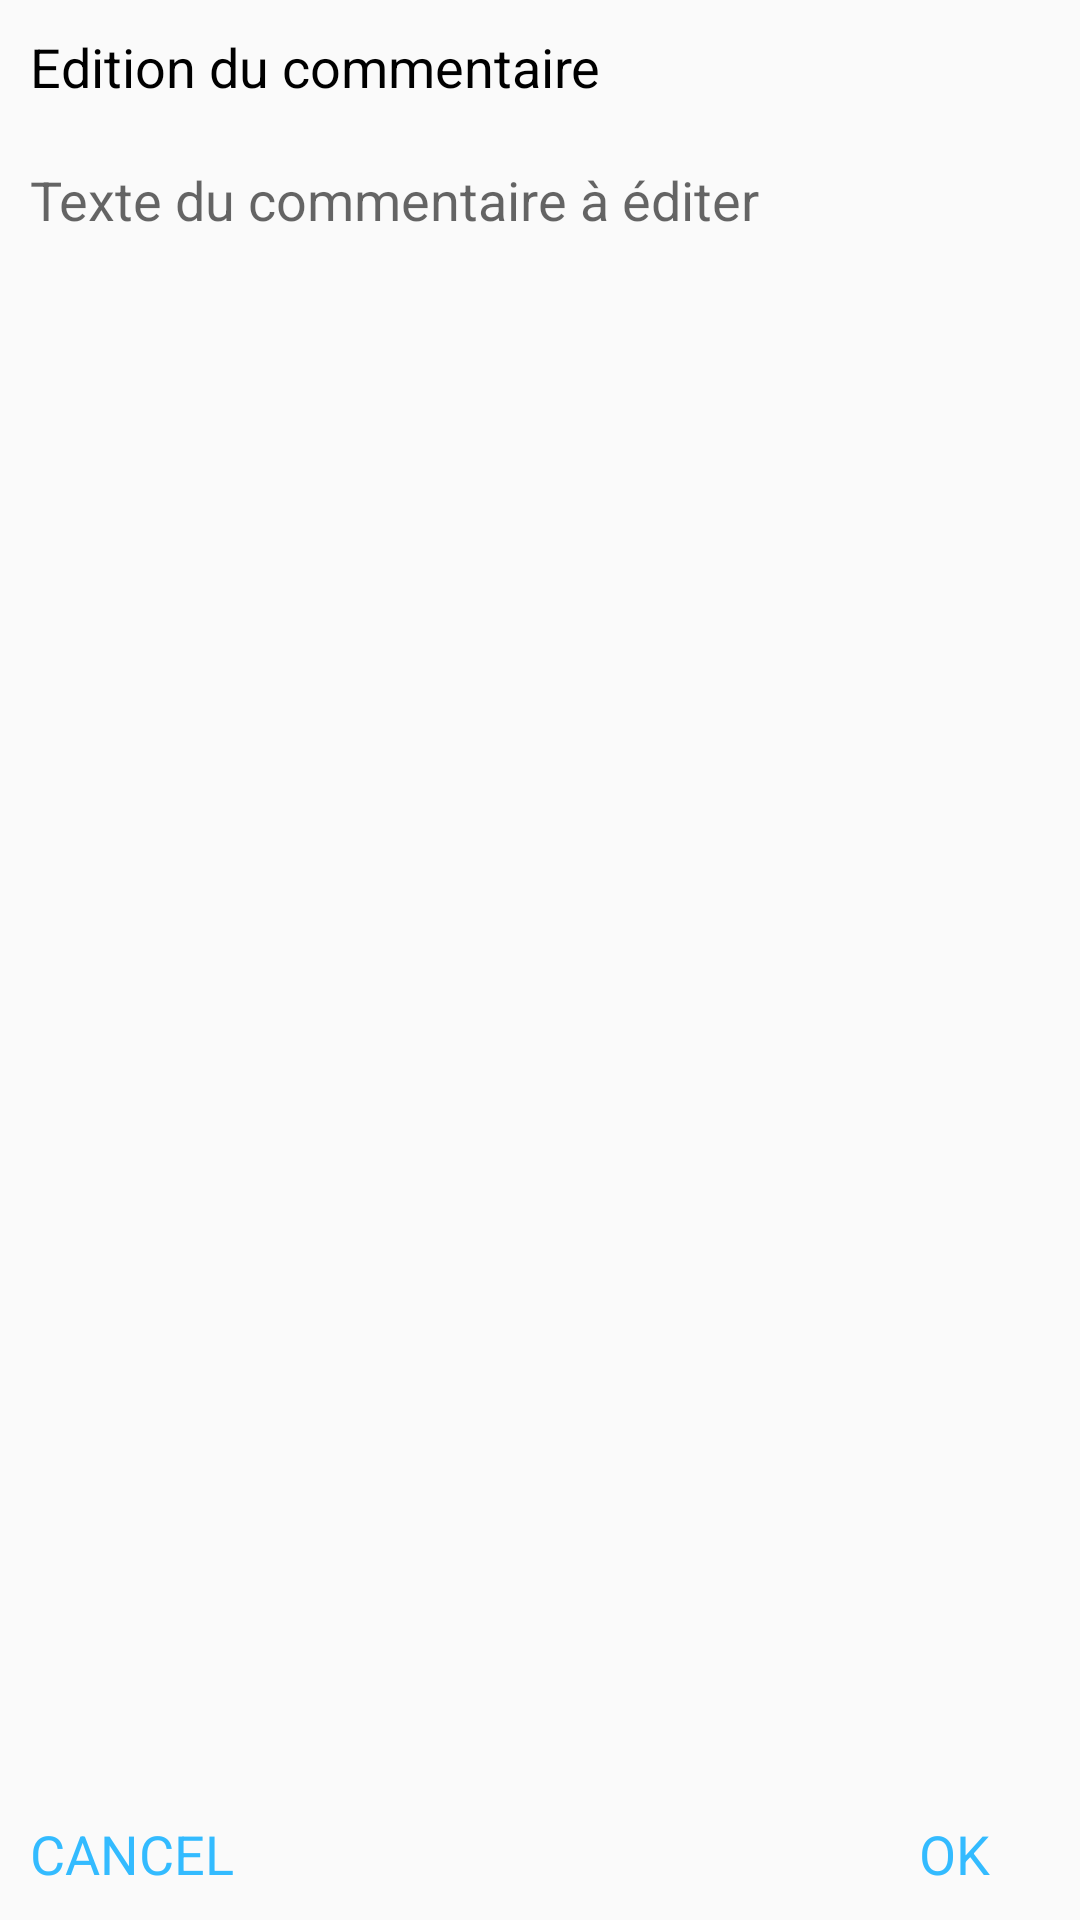

This screen was rendered from an Android layout file. Write that file and the resources it references.
<!-- AndroidManifest.xml: application theme Theme.AppCompat.Light -->
<!-- res/layout/dialog_editcomment.xml -->
<?xml version="1.0" encoding="utf-8"?>
<RelativeLayout xmlns:android="http://schemas.android.com/apk/res/android"
    android:layout_width="match_parent"
    android:layout_height="200dp"
    android:padding="10dp">

    <TextView
        android:id="@+id/heading"
        android:layout_width="match_parent"
        android:layout_height="wrap_content"
        android:text="Edition du commentaire"
        android:textColor="#000"
        android:textSize="18sp" />

    <EditText
        android:id="@+id/input_ET"
        android:layout_width="match_parent"
        android:layout_height="wrap_content"
        android:layout_below="@id/heading"
        android:layout_marginTop="20dp"
        android:background="@null"
        android:hint="Texte du commentaire à éditer"
        android:textColor="#000" />

    <TextView
        android:id="@+id/action_ok"
        android:layout_width="wrap_content"
        android:layout_height="wrap_content"
        android:layout_alignParentRight="true"
        android:layout_alignParentBottom="true"
        android:layout_marginRight="20dp"
        android:text="OK"
        android:textColor="#33bbff"
        android:textSize="18sp" />

    <TextView
        android:id="@+id/action_cancel"
        android:layout_width="wrap_content"
        android:layout_height="wrap_content"
        android:layout_alignParentLeft="true"
        android:layout_alignParentBottom="true"
        android:layout_marginRight="20dp"
        android:text="CANCEL"
        android:textColor="#33bbff"
        android:textSize="18sp" />

</RelativeLayout>
<!-- resources referenced by this layout -->
<resources>

</resources>
